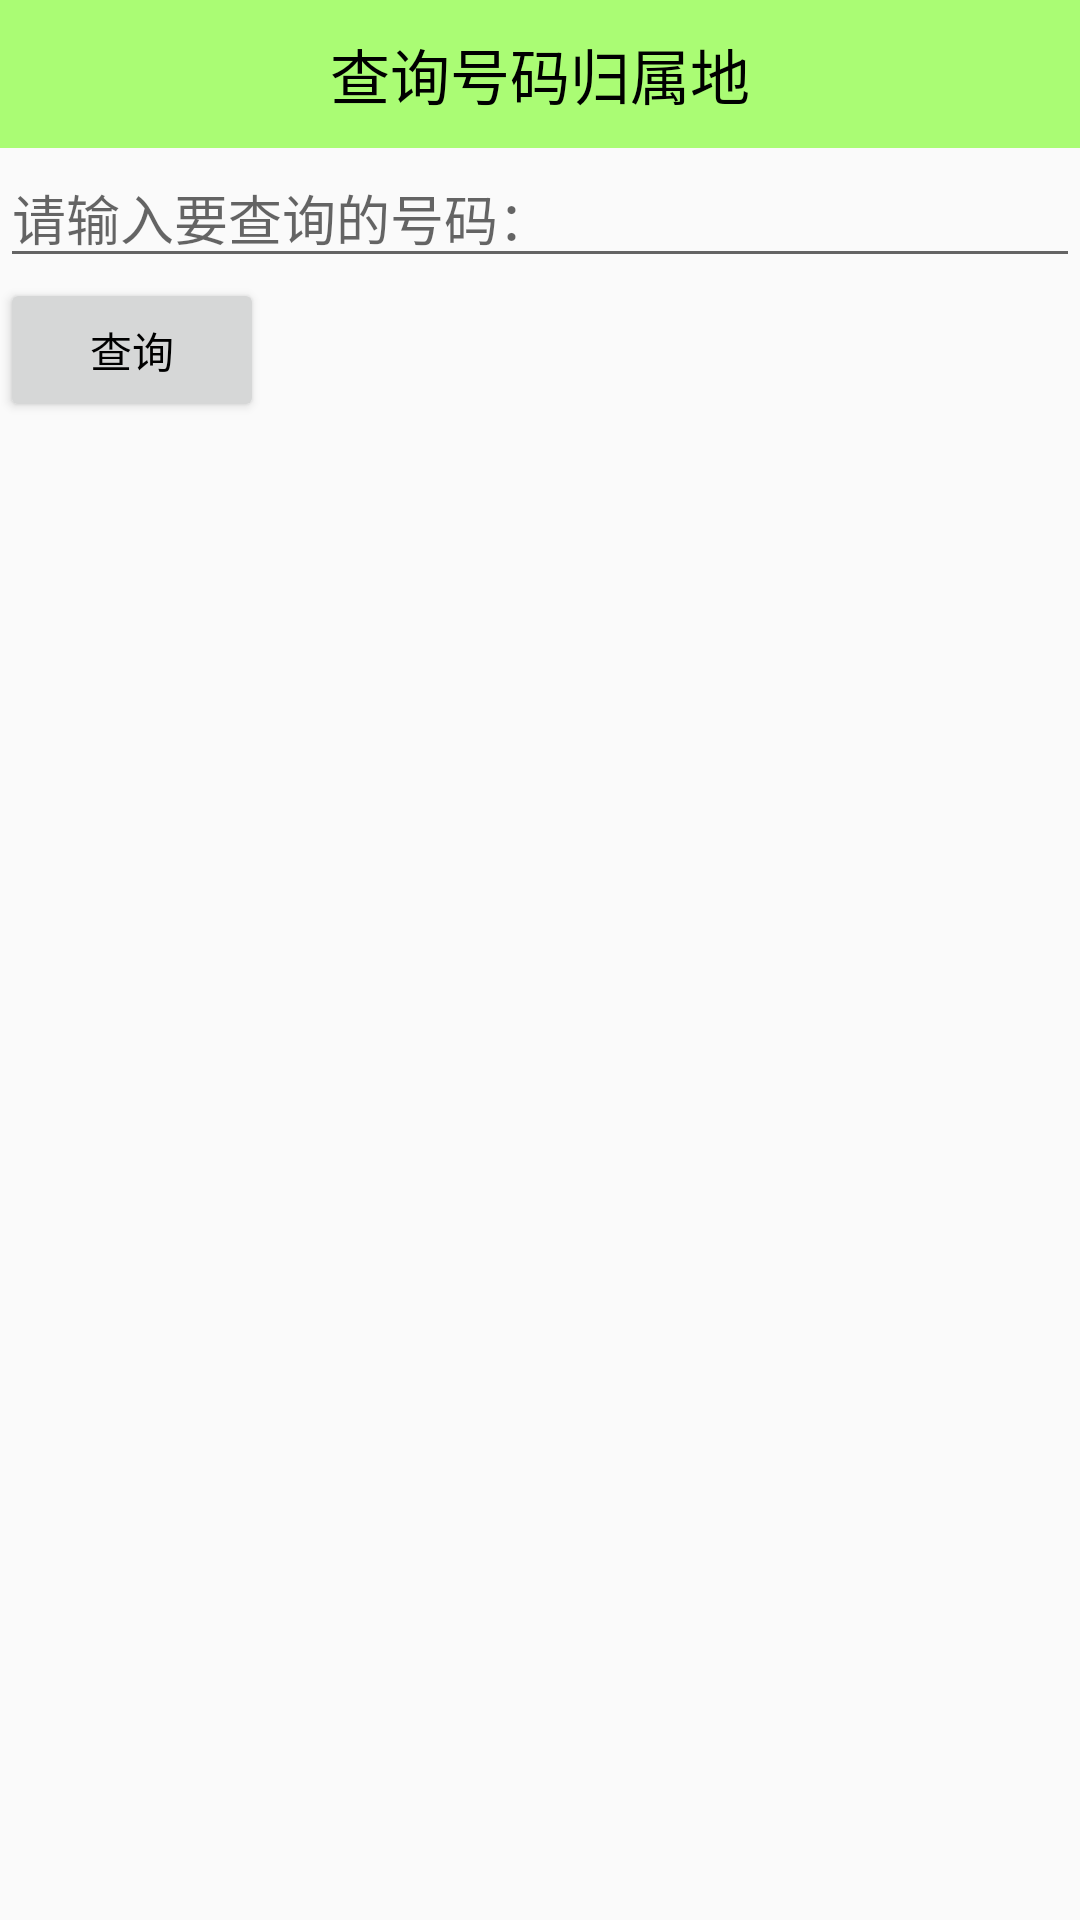

The Android layout XML behind this screen, and the referenced resources:
<!-- AndroidManifest.xml: application theme AppTheme -->
<!-- res/layout/activity_address.xml -->
<?xml version="1.0" encoding="utf-8"?>
<LinearLayout xmlns:android="http://schemas.android.com/apk/res/android"
    android:layout_width="match_parent"
    android:layout_height="match_parent"
    android:orientation="vertical" >
	
    <TextView
        android:text="查询号码归属地"
       style="@style/TitleStyle" />

    <EditText
        android:id="@+id/et_address_queryphone"
        android:layout_width="match_parent"
        android:layout_height="wrap_content"
        android:ems="10"
        android:inputType="phone"
        android:hint="请输入要查询的号码：" >

    </EditText>
      <Button
        android:id="@+id/button1"
        android:layout_width="wrap_content"
        android:layout_height="wrap_content"
        android:text="查询" 
        android:textColor="#000000"
        android:onClick="query"
        />

    <TextView
        android:id="@+id/tv_address_queryaddress"
        android:layout_width="wrap_content"
        android:layout_height="wrap_content"
        android:text="" 
        android:textSize="30sp"
        android:textColor="#ff0000"
        />
    

</LinearLayout>
<!-- resources referenced by this layout -->
<resources>
  <style name="TitleStyle">
          
          <item name="android:windowNoTitle">true</item>
           <item name="android:gravity">center</item>
           <item name="android:textSize">20sp</item>
           <item name="android:background">#8866ff00</item>
           <item name="android:textColor">#000</item>
           <item name="android:padding">10sp</item>
           <item name="android:layout_width">match_parent</item>
           <item name="android:layout_height">wrap_content</item>
          
      </style>
  <style name="AppTheme" parent="AppBaseTheme">
          
          <item name="android:windowNoTitle">true</item>
      </style>
  <style name="AppBaseTheme" parent="Theme.AppCompat.Light">
          
      </style>
</resources>
